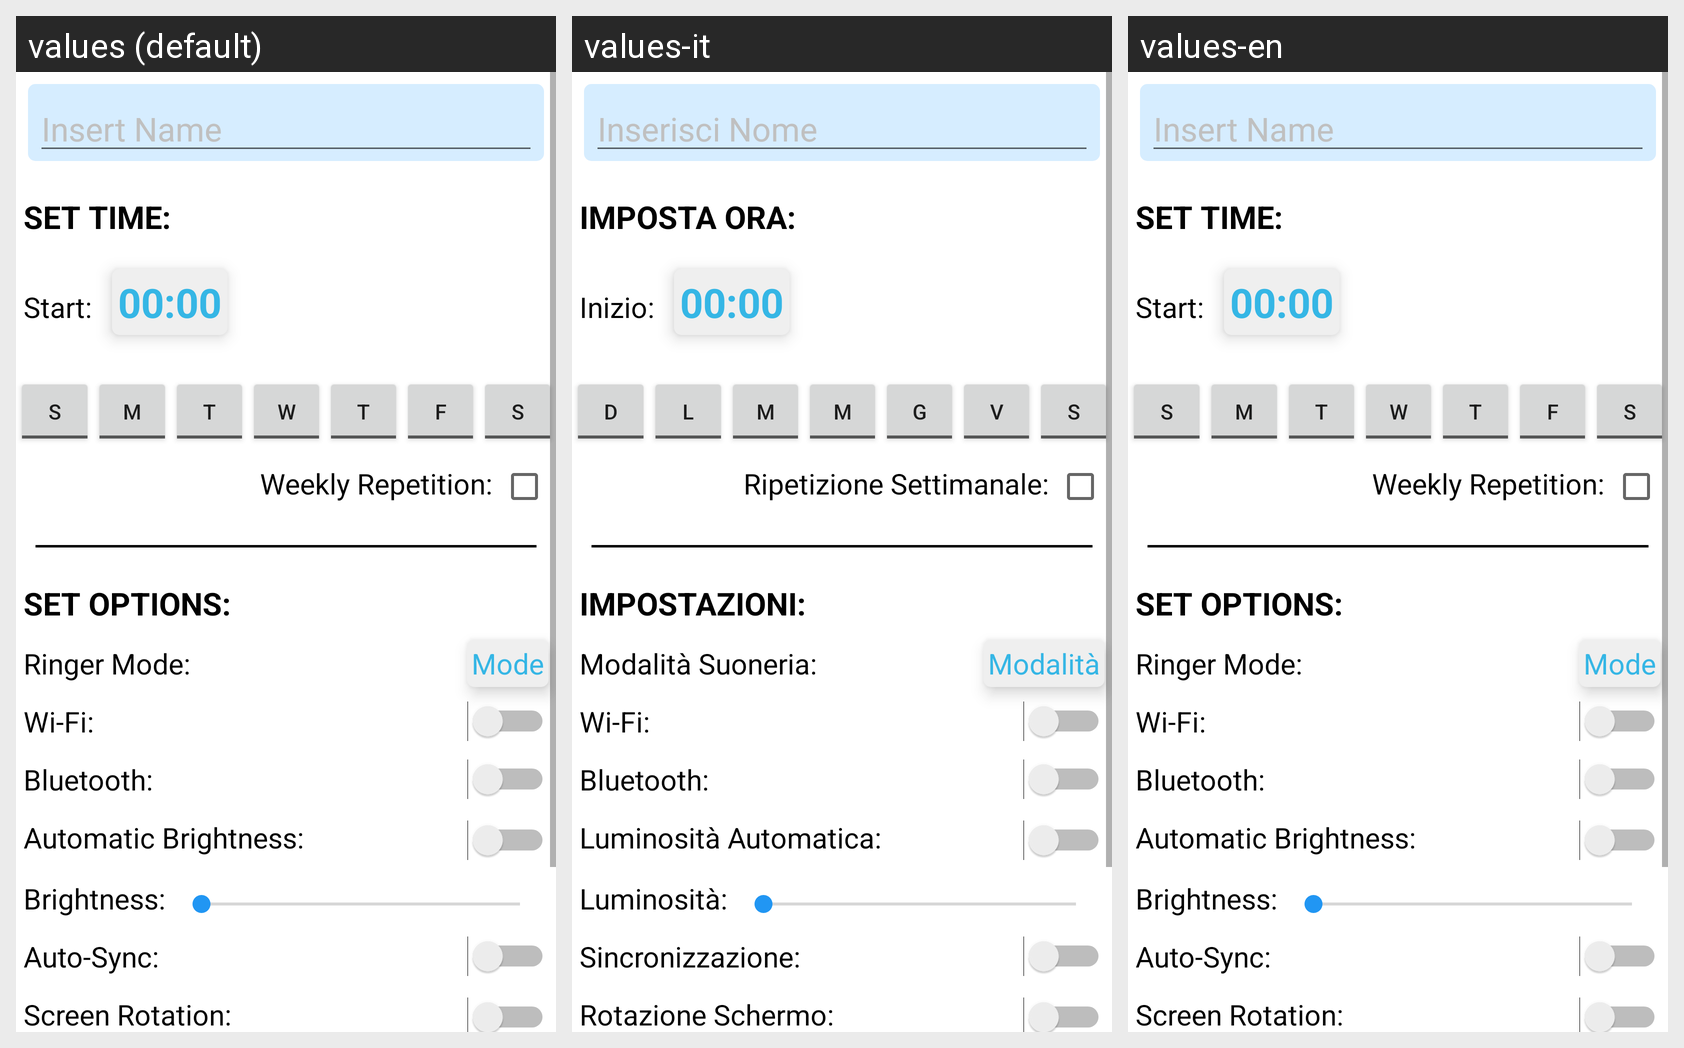

For this localized Android screen grid, give each drawn string resource with its value in every locale shown.
Android screen res/layout/activity_details_ts.xml rendered under 3 locales, left to right: values (default), values-it, values-en. Device: Nexus 5 (rendered at 1080×1920; each locale shown at half size, 540×960, under a caption strip naming it); theme MyAppTheme.
Strings drawn on this screen, with the default value and each locale's value (text and hints the layout hard-codes appear in the picture but are not listed):

hint_name
  values: Insert Name
  values-it: Inserisci Nome
  values-en: Insert Name

time
  values: SET TIME:
  values-it: IMPOSTA ORA:
  values-en: SET TIME:

time_start
  values: Start:
  values-it: Inizio:
  values-en: Start:

hint_time
  values: 00:00
  values-it: 00:00  [not translated; the default value is used]
  values-en: 00:00  [not translated; the default value is used]

Sunday
  values: S
  values-it: D
  values-en: S

Monday
  values: M
  values-it: L
  values-en: M

Tuesday
  values: T
  values-it: M
  values-en: T

Wednesday
  values: W
  values-it: M
  values-en: W

Thursday
  values: T
  values-it: G
  values-en: T

Friday
  values: F
  values-it: V
  values-en: F

Saturday
  values: S
  values-it: S
  values-en: S

rip_sett
  values: Weekly Repetition:
  values-it: Ripetizione Settimanale:
  values-en: Weekly Repetition:

options_title
  values: SET OPTIONS:
  values-it: IMPOSTAZIONI:
  values-en: SET OPTIONS:

op1
  values: Ringer Mode:
  values-it: Modalità Suoneria:
  values-en: Ringer Mode:

mode
  values: Mode
  values-it: Modalità
  values-en: Mode

op2
  values: Wi-Fi:
  values-it: Wi-Fi:  [not translated; the default value is used]
  values-en: Wi-Fi:  [not translated; the default value is used]

op3
  values: Bluetooth:
  values-it: Bluetooth:  [not translated; the default value is used]
  values-en: Bluetooth:  [not translated; the default value is used]

op4
  values: Brightness:
  values-it: Luminosità:
  values-en: Brightness:

op5
  values: Auto-Sync:
  values-it: Sincronizzazione:
  values-en: Auto-Sync:

op6
  values: Screen Rotation:
  values-it: Rotazione Schermo:
  values-en: Screen Rotation:

op7
  values: Automatic Brightness:
  values-it: Luminosità Automatica:
  values-en: Automatic Brightness:

op8
  values: Mobile Data:
  values-it: Connessione Dati:
  values-en: Mobile Data:

op9
  values: Power Save:
  values-it: Risparmio Energetico:
  values-en: Power Save:

op10
  values: Airplane Mode:
  values-it: Modalità Aereo:
  values-en: Airplane Mode:
